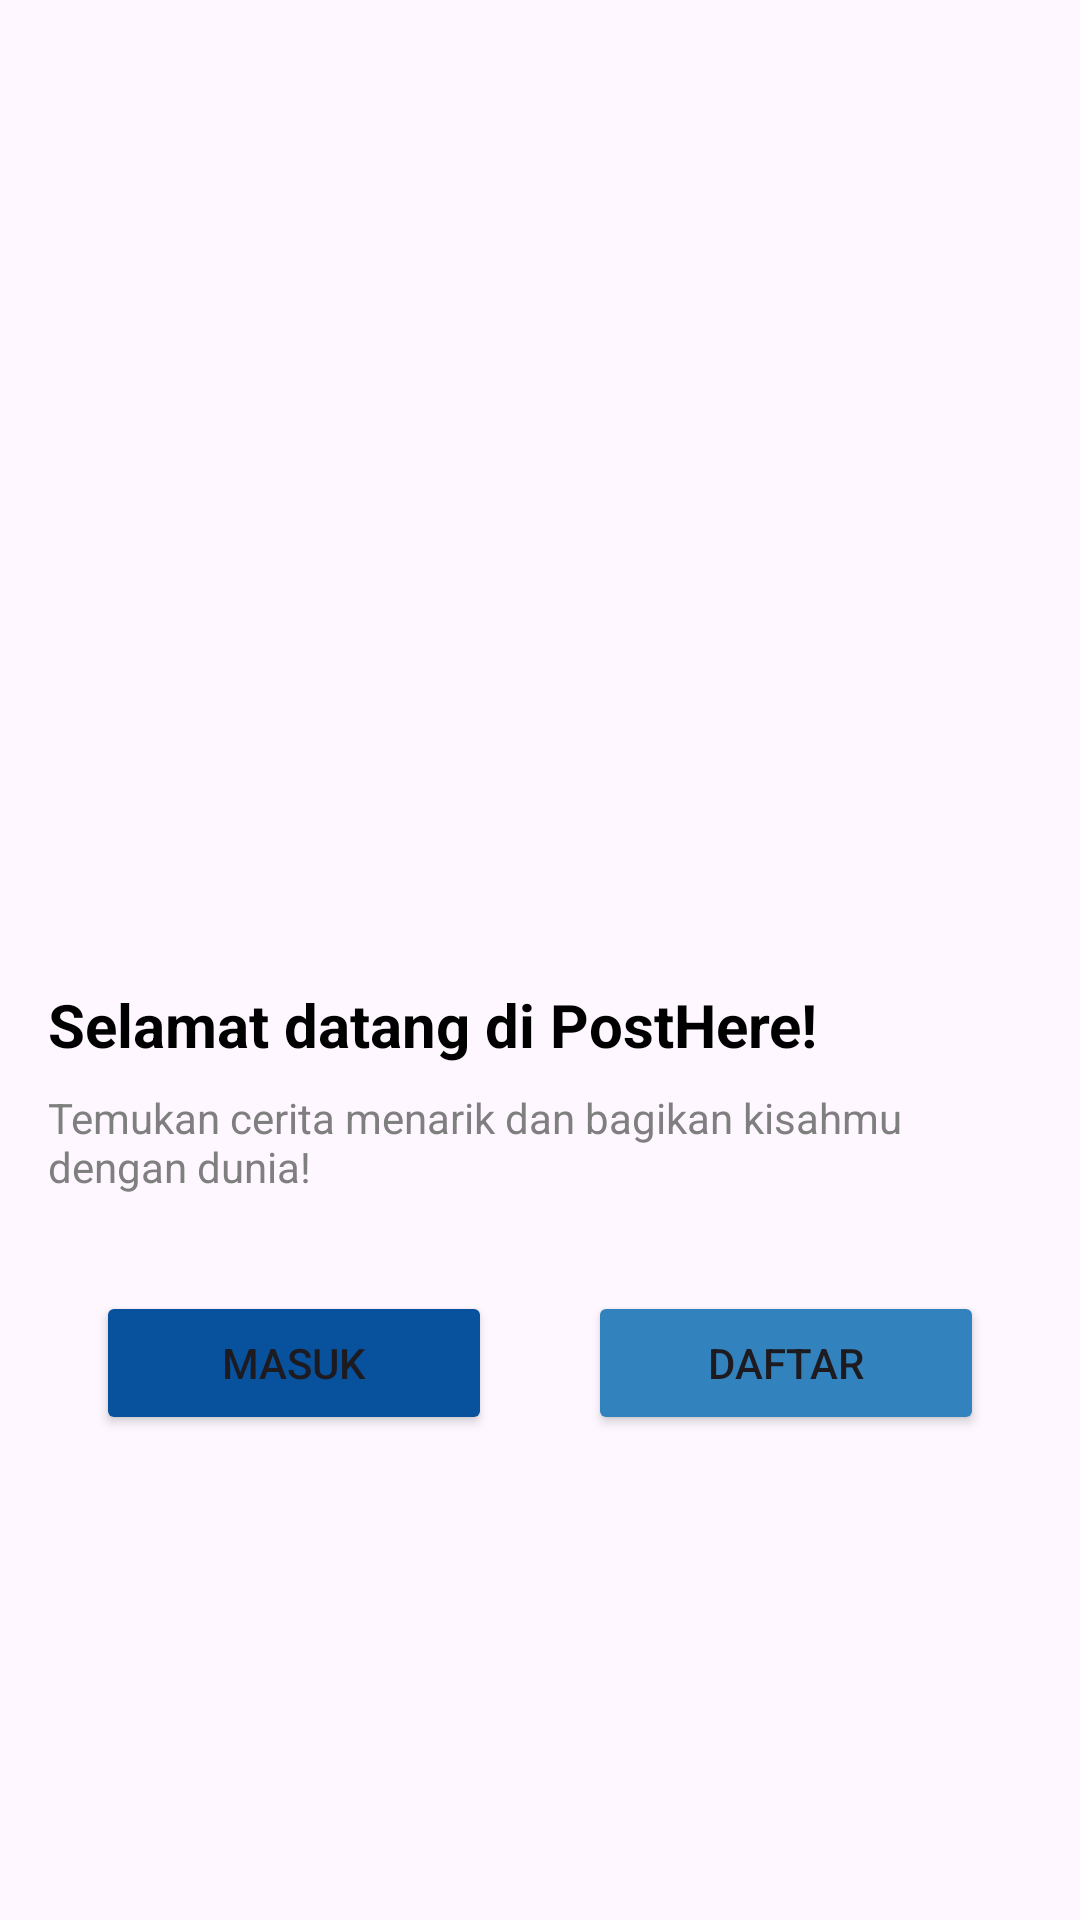

The Android layout XML behind this screen, and the referenced resources:
<!-- AndroidManifest.xml: application theme Theme.StoryApp -->
<!-- res/layout/activity_wellcome.xml -->
<?xml version="1.0" encoding="utf-8"?>
<androidx.constraintlayout.widget.ConstraintLayout
        xmlns:android="http://schemas.android.com/apk/res/android"
        xmlns:tools="http://schemas.android.com/tools"
        xmlns:app="http://schemas.android.com/apk/res-auto"
        android:id="@+id/main"
        android:layout_width="match_parent"
        android:layout_height="match_parent"
        tools:context=".view.wellcome.WellcomeActivity">

    <ImageView
            android:id="@+id/imageView"
            android:layout_width="0dp"
            android:layout_height="0dp"
            android:importantForAccessibility="no" app:layout_constraintBottom_toTopOf="@+id/guidelineHorizontal"
            app:layout_constraintEnd_toEndOf="parent"
            app:layout_constraintStart_toStartOf="parent"
            app:layout_constraintTop_toTopOf="parent"
            android:src="@drawable/welcome" tools:ignore="ContentDescription"/>

    <TextView
            android:id="@+id/titleTextView"
            android:layout_width="0dp"
            android:layout_height="wrap_content"
            android:layout_marginHorizontal="16dp"
            android:layout_marginTop="8dp"
            android:text="@string/title_welcome_page"
            android:textColor="@color/black"
            android:textSize="20sp"
            android:textStyle="bold"
            app:layout_constraintEnd_toEndOf="parent"
            app:layout_constraintHorizontal_bias="0.0"
            app:layout_constraintStart_toStartOf="parent"
            app:layout_constraintTop_toTopOf="@+id/guidelineHorizontal"/>

    <TextView
            android:id="@+id/descTextView"
            android:layout_width="0dp"
            android:layout_height="wrap_content"
            android:layout_marginHorizontal="16dp"
            android:layout_marginTop="8dp"
            android:text="@string/message_welcome_page"
            android:textColor="@color/gray"
            android:textSize="14sp"
            app:layout_constraintEnd_toEndOf="parent"
            app:layout_constraintHorizontal_bias="0.0"
            app:layout_constraintStart_toStartOf="parent"
            app:layout_constraintTop_toBottomOf="@+id/titleTextView"/>

    <Button
            android:id="@+id/loginButton"
            android:layout_width="0dp"
            android:layout_height="wrap_content"
            android:layout_marginStart="32dp"
            android:layout_marginTop="32dp"
            android:layout_marginEnd="16dp"
            android:backgroundTint="@color/colorPrimary"
            android:text="@string/login"
            app:layout_constraintEnd_toStartOf="@+id/guidelineVertical"
            app:layout_constraintStart_toStartOf="parent"
            app:layout_constraintTop_toBottomOf="@+id/descTextView"/>

    <Button
            android:id="@+id/signupButton"
            android:layout_width="0dp"
            android:layout_height="wrap_content"
            android:layout_marginStart="16dp"
            android:layout_marginTop="32dp"
            android:layout_marginEnd="32dp"
            android:backgroundTint="@color/colorSecondary"
            android:text="@string/signup"
            app:layout_constraintEnd_toEndOf="parent"
            app:layout_constraintStart_toStartOf="@+id/guidelineVertical"
            app:layout_constraintTop_toBottomOf="@+id/descTextView" app:layout_constraintHorizontal_bias="0.0"/>
    <androidx.constraintlayout.widget.Guideline
            android:id="@+id/guidelineHorizontal"
            android:layout_width="wrap_content"
            android:layout_height="64dp"
            android:orientation="horizontal"
            app:layout_constraintEnd_toEndOf="parent"
            app:layout_constraintGuide_percent="0.5"
            app:layout_constraintStart_toStartOf="parent"/>

    <androidx.constraintlayout.widget.Guideline
            android:id="@+id/guidelineVertical"
            android:layout_width="wrap_content"
            android:layout_height="64dp"
            android:orientation="vertical"
            app:layout_constraintEnd_toEndOf="parent"
            app:layout_constraintGuide_percent="0.5"
            app:layout_constraintStart_toStartOf="parent"/>


</androidx.constraintlayout.widget.ConstraintLayout>
<!-- resources referenced by this layout -->
<resources>
  <color name="black">#FF000000</color>
  <color name="colorPrimary">#08519c</color>
  <color name="colorSecondary">#3182bd</color>
  <color name="gray">#7F7F7F</color>
  <string name="login">Masuk</string>
  <string name="message_welcome_page">Temukan cerita menarik dan bagikan kisahmu dengan dunia!</string>
  <string name="signup">Daftar</string>
  <string name="title_welcome_page">Selamat datang di PostHere!</string>
  <style name="Theme.StoryApp" parent="Base.Theme.StoryApp" />
  <style name="Base.Theme.StoryApp" parent="Theme.Material3.DayNight">
          
           <item name="colorPrimary">@color/colorSecondary</item>
      </style>
</resources>
